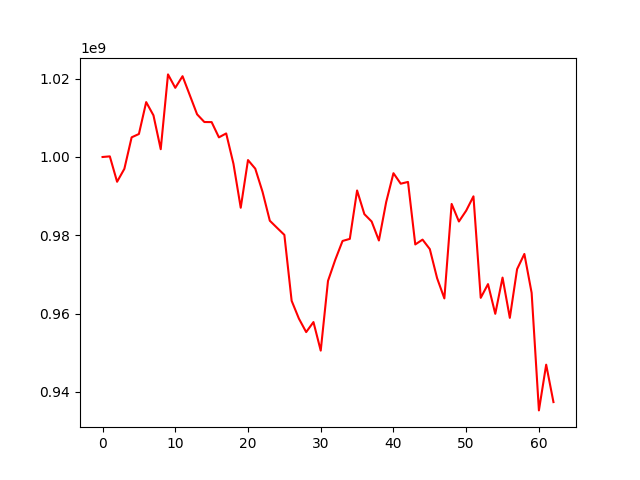

The table this chart was drawn from, first rows:
, 0
0, 1000000000
1, 1000160597
2, 993672749
3, 996980674
4, 1005026873
5, 1005876419
6, 1014025388
7, 1010645606
8, 1001992462
9, 1021105498
10, 1017674786
11, 1020645682
12, 1015784854
13, 1010902389
14, 1008937208
15, 1008915760
16, 1005017984
17, 1006022997
18, 998266867
19, 987036454
20, 999216719
21, 997016459
22, 991094875
23, 983718999
24, 981892591
25, 980095636
26, 963261076
27, 958703020
28, 955260221
29, 957822318
30, 950522281
31, 968345344
32, 973747180
33, 978544069
34, 979079905
35, 991446914
36, 985397839
37, 983517849
38, 978666224
39, 988487491
40, 995860520
41, 993179569
42, 993630475
43, 977657491
44, 978888878
45, 976467138
46, 969042427
47, 963864281
48, 988008086
49, 983520508
50, 986285419
51, 989950021
52, 964013693
53, 967522314
54, 959930873
55, 969189097
56, 958901997
57, 971342015
58, 975224170
59, 965279574
... 3 more rows
